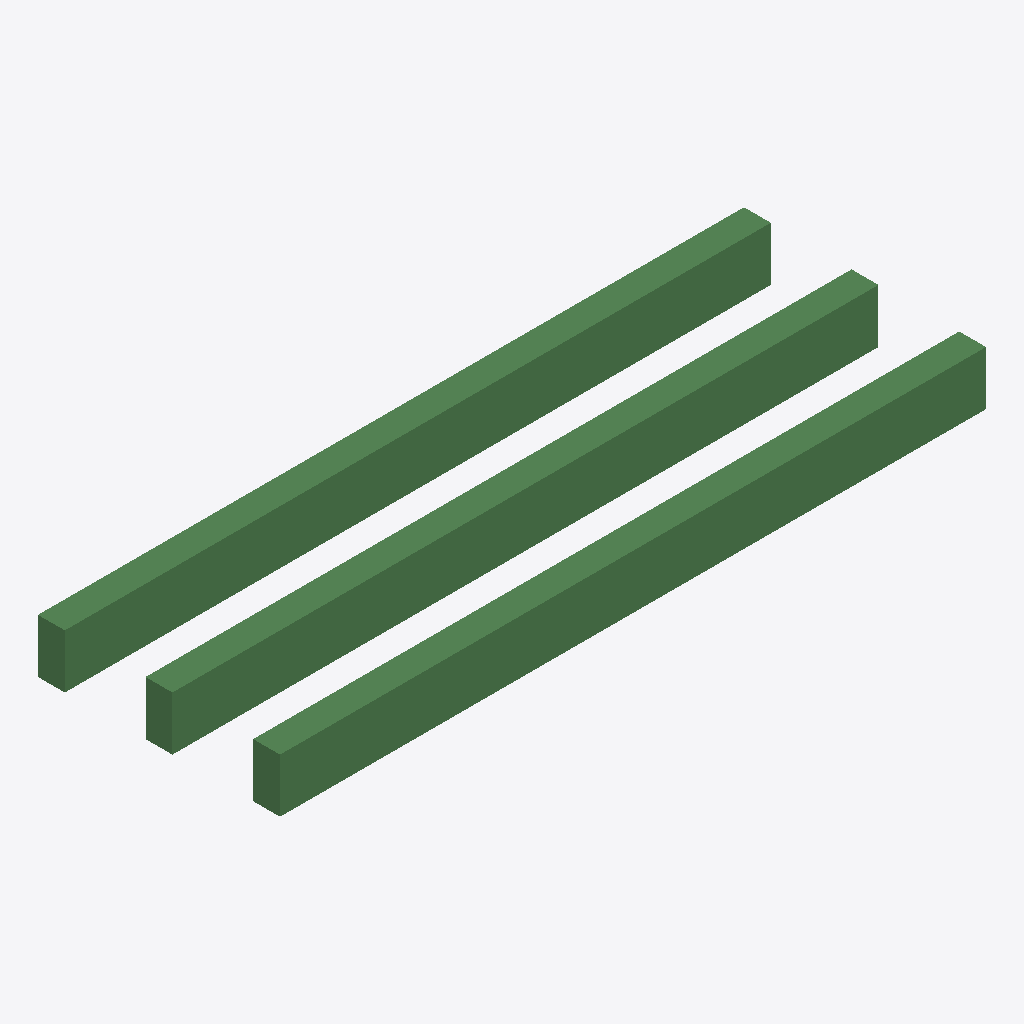
Isometric view of an IFC building model (IFC-SPF (STEP), schema IFC4, length unit foot), seen from the south-west, elements coloured by IFC class: 3 beams (green).
Extent 2.0 m × 0.7 m × 0.2 m (x, y, z). Storeys (1): My Storey at 0.00 m. Elements (3): 3 IfcBeam.

HEADER;
FILE_DESCRIPTION(('ViewDefinition[DesignTransferView]'),'2;1');
FILE_NAME('Beam_Rectangular_02.ifc','2022-07-07T13:23:47-05:00',(),(),'IfcOpenShell v0.7.0-cb8cfd79','BlenderBIM 0.0.220707','Nobody');
FILE_SCHEMA(('IFC4'));
ENDSEC;
DATA;
#1=IFCPROJECT('1Q__YVSAHDZunKrW6td6yI',$,'My Project',$,$,$,$,(#23,#29),#18);
#33=IFCSITE('1JKFDb8hTCROvvG6sQzjtb',$,'My Site',$,$,#56,$,$,$,$,$,$,$,$);
#39=IFCBUILDING('0fugtWBvHC$QA2CF1X7Nl5',$,'My Building',$,$,#62,$,$,$,$,$,$);
#45=IFCBUILDINGSTOREY('26WJPfLjj02Rn9o13sAlDA',$,'My Storey',$,$,#68,$,$,$,$);
#126=IFCBEAM('0CZCi_gJP5tvEO0KqUPjHi',$,'Beam',$,$,#176,#148,$,$);
#82=IFCBEAM('1GPx9DqHjEk9VOJIb8Ms$H',$,'Beam',$,$,#159,#98,$,$);
#102=IFCBEAM('0u11atQwn5ivGPtwQz0jD4',$,'Beam',$,$,#171,#124,$,$);
ENDSEC;
